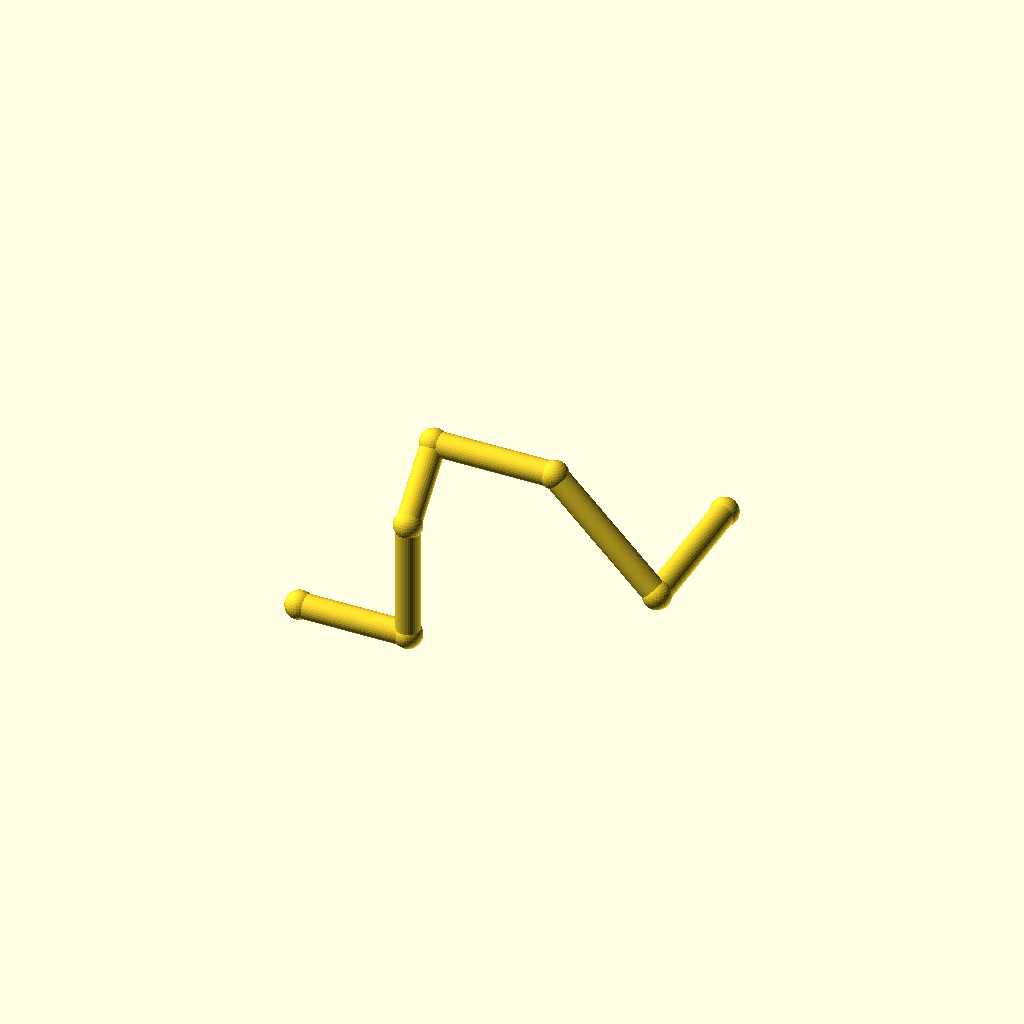
Cell 1: the model at its default parameters.
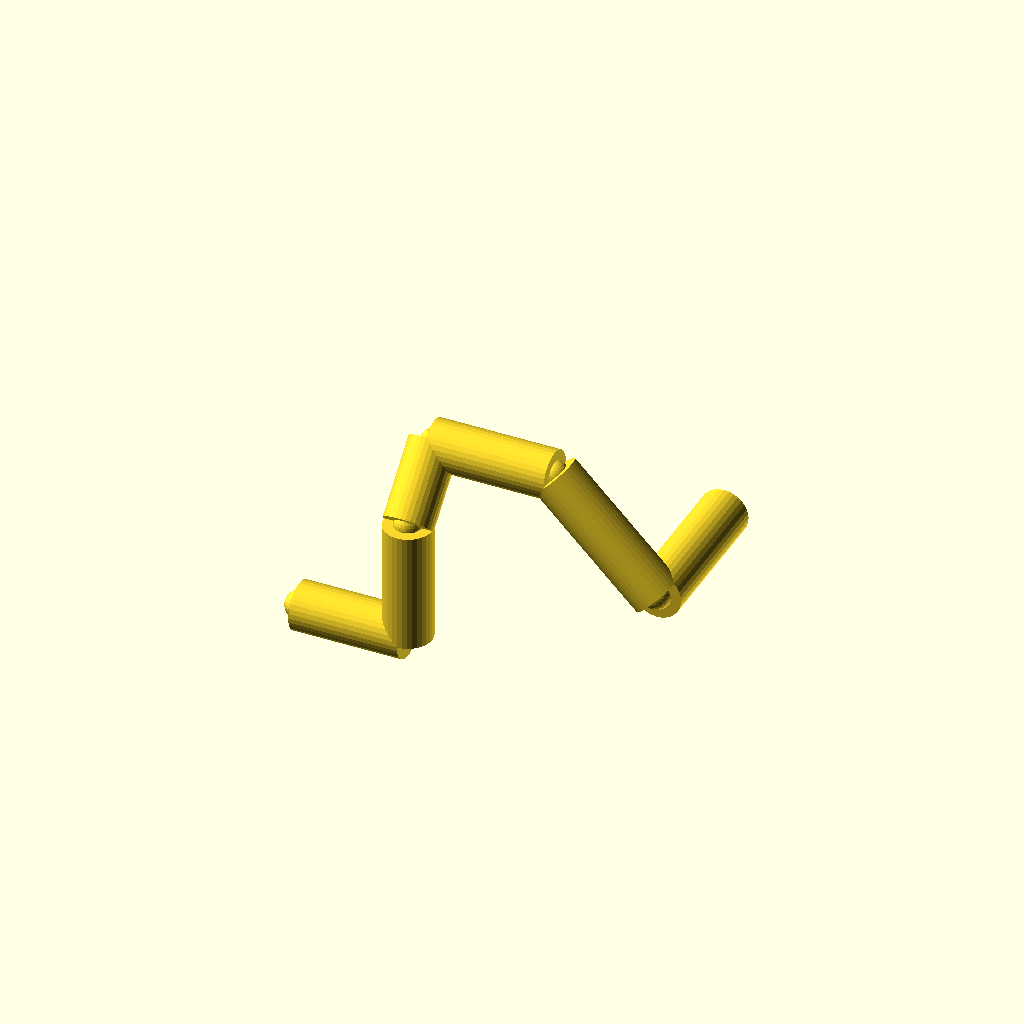
Cell 2 — pipe_r set to 8, the other parameters unchanged.
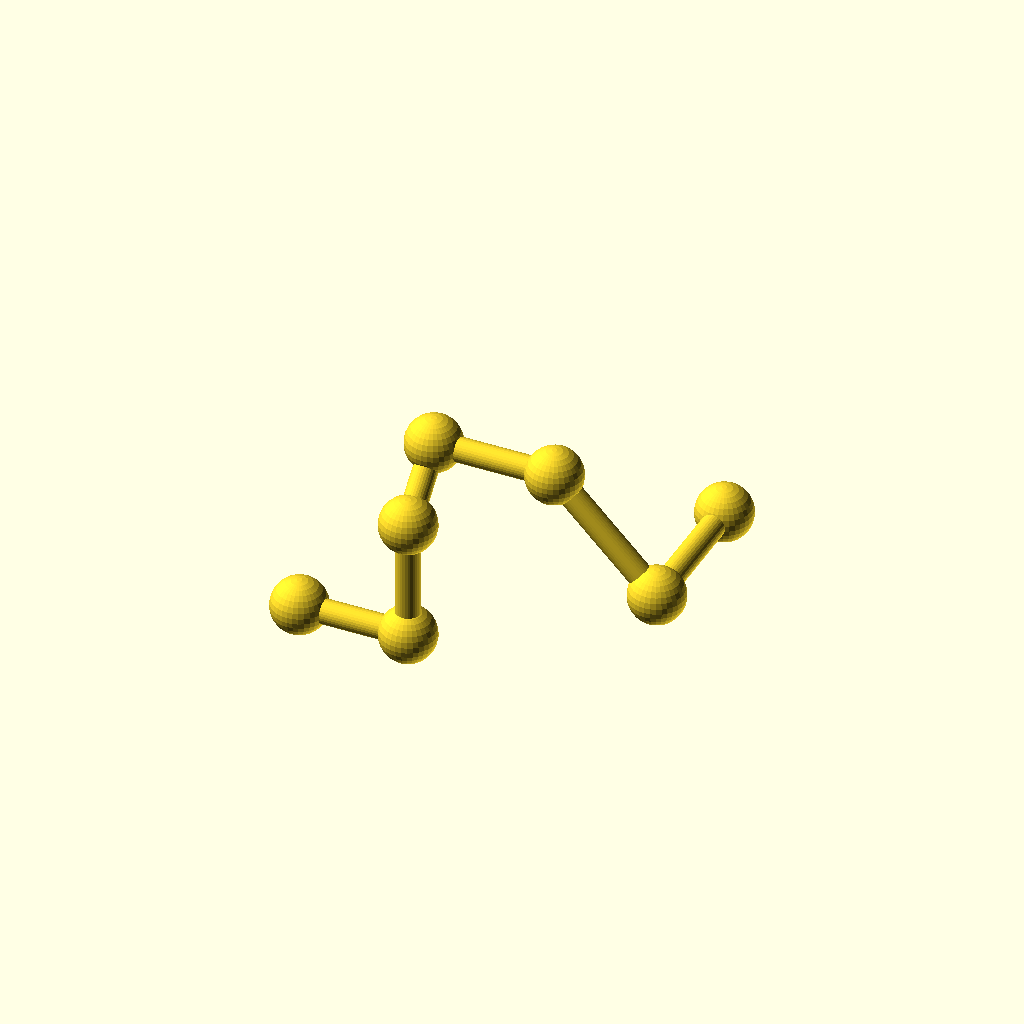
Cell 3: collar_r = 9.2 (everything else at default).
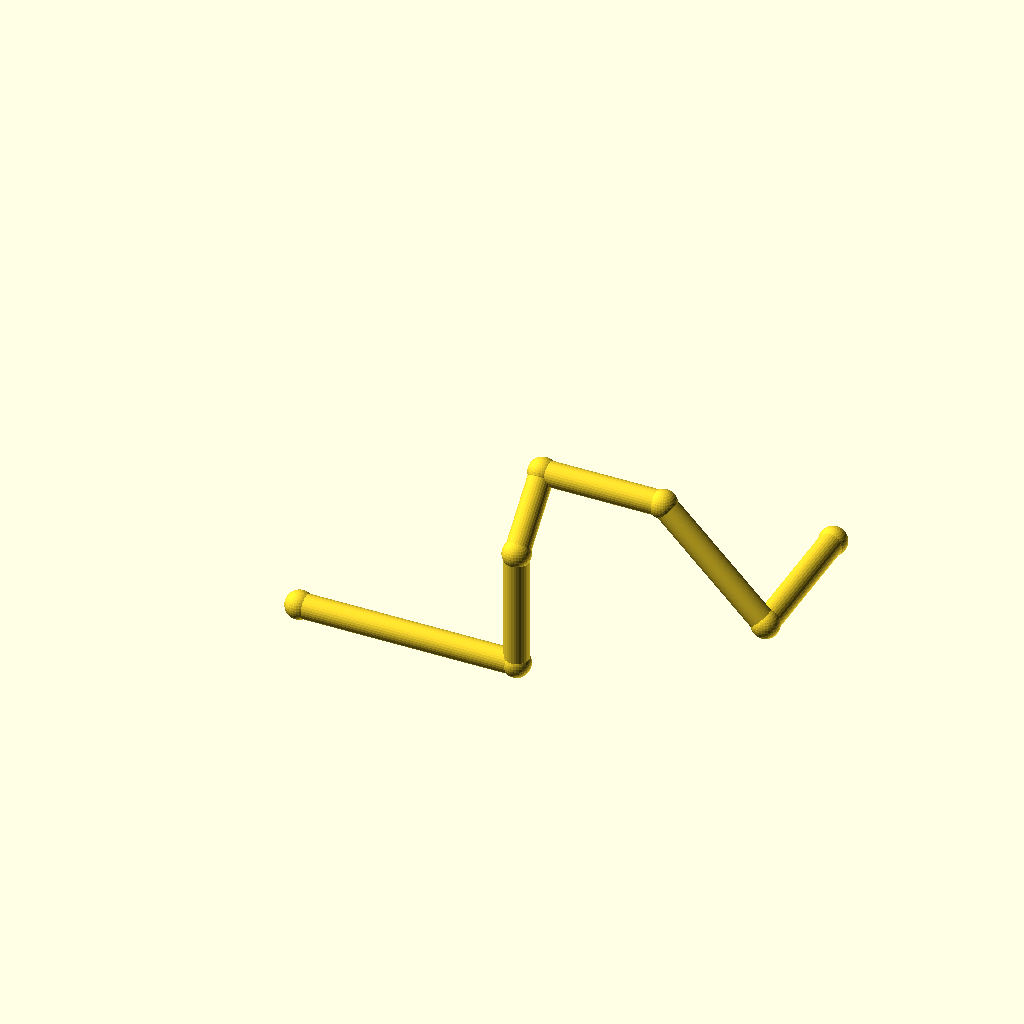
Cell 4: the same model with leg_1 = 72.
All cells are drawn from one camera (rotation 55°, 0°, 25°, orthographic, colour scheme Cornfield), so only the parameter changes between them.
Source of the model, optional_data/data/wire2/piperoutes/scene_0011.scad:
$fn = 32;

// ----------------------------------------------------------------------
// Pipe route
// ----------------------------------------------------------------------

// --- parameters (mm) ---
pipe_r = 4;               // pipe radius
collar_r = 4.6;           // joint collar radius
turn_90 = 90;             // right-angle elbow, degrees
turn_45 = 45;             // diagonal elbow angle, degrees
leg_1 = 36;               // length of pipe segment 1
leg_2 = 40;               // length of pipe segment 2
leg_3 = 26;               // length of pipe segment 3
leg_4 = 40;               // length of pipe segment 4
leg_5 = 48;               // length of pipe segment 5
leg_6 = 48;               // length of pipe segment 6
segments = 6;             // number of straight pipe segments

bbox_x = (leg_1 + leg_4 + leg_5 / sqrt(2)) - (0) + 2 * collar_r;  // overall X, joints included
bbox_y = (leg_3 / sqrt(2) + leg_6) - (0) + 2 * collar_r;  // overall Y, joints included
bbox_z = (leg_2 + leg_3 / sqrt(2)) - (0) + 2 * collar_r;  // overall Z, joints included
pipe_d = 2 * pipe_r;  // pipe outer diameter
collar_d = 2 * collar_r;  // collar diameter
p0 = [0, 0, 0];
p1 = p0 + [1, 0, 0] * leg_1;
p2 = p1 + [0, 0, 1] * leg_2;
p3 = p2 + [0, 1 / sqrt(2), 1 / sqrt(2)] * leg_3;
p4 = p3 + [1, 0, 0] * leg_4;
p5 = p4 + [1 / sqrt(2), 0, -1 / sqrt(2)] * leg_5;
p6 = p5 + [0, 1, 0] * leg_6;
nodes = [p0, p1, p2, p3, p4, p5, p6];

module member(a, b, r) {
  /* round stock from joint a to joint b, ends buried in the joint balls */
  d = b - a;
  length = norm(d);
  translate(a) rotate([0, acos(d[2] / length), atan2(d[1], d[0])])
    cylinder(h = length, r = r);
}

module joint(p, r) {
  /* ball at the joint centre, fatter than every member meeting there */
  translate(p) sphere(r = r);
}

/* members - each call is one graph edge */
member(nodes[0], nodes[1], pipe_r);
member(nodes[1], nodes[2], pipe_r);
member(nodes[2], nodes[3], pipe_r);
member(nodes[3], nodes[4], pipe_r);
member(nodes[4], nodes[5], pipe_r);
member(nodes[5], nodes[6], pipe_r);

/* joint balls */
for (p = nodes) joint(p, collar_r);
Parameter table extracted from the source (name, type, default, range or options):
pipe_r: number, default 4
collar_r: number, default 4.6
turn_90: number, default 90
turn_45: number, default 45
leg_1: number, default 36
leg_2: number, default 40
leg_3: number, default 26
leg_4: number, default 40
leg_5: number, default 48
leg_6: number, default 48
segments: number, default 6
p0: vector, default [0, 0, 0]
